Photos from the image-classification dataset "images_bsubtilis" in the GitHub repository ridassaf/OperonHunter. Its 2 classes are: non-operons, operons.

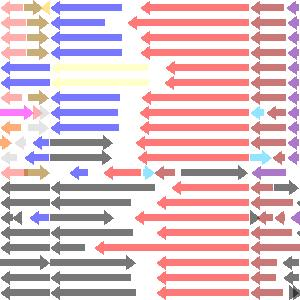
Label: non-operons

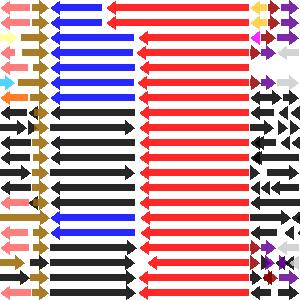
Label: operons

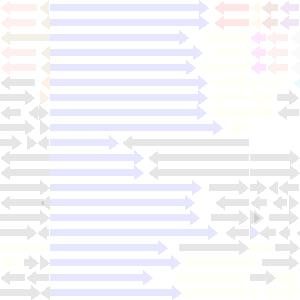
Label: non-operons

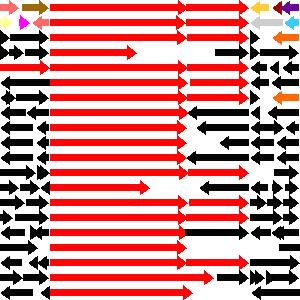
Label: operons
